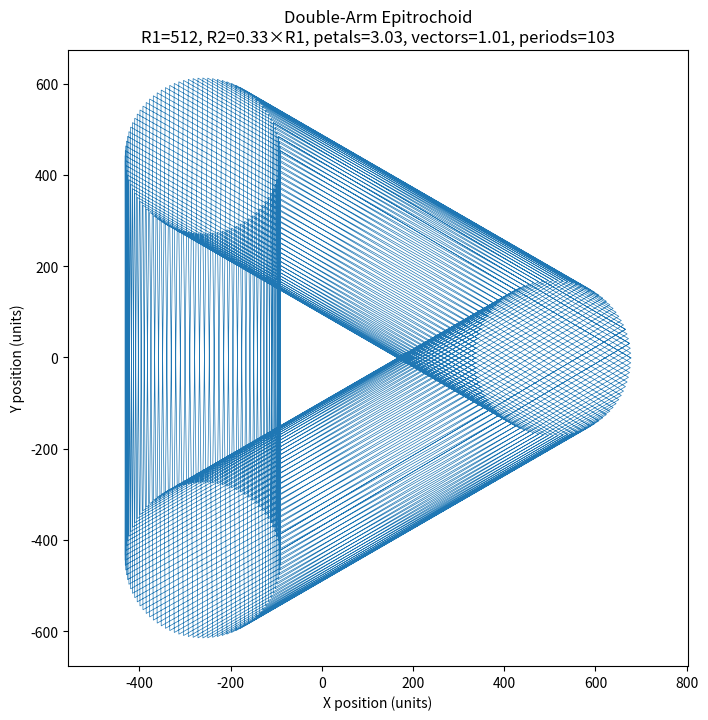

The script that saved this image:
"""Plot a double-arm epitrochoid.

From the repository root, install dependencies and run with the same interpreter:
    .venv/bin/python -m pip install numpy matplotlib
    .venv/bin/python examples/flower/scripts/appgpt.py
"""

import os
import sys

# Use Matplotlib's bundled fonts on macOS: system_profiler can stall on startup.
if sys.platform == "darwin":
    os.environ.setdefault("MPL_IGNORE_SYSTEM_FONTS", "1")

import numpy as np
import matplotlib.pyplot as plt

R1 = 512
R2 = .333 * R1
petals = 3.03    # now interpreted as: oscillations of the offset arm per main revolution
vectors = 1.01   # now interpreted as: number of segments per oscillation (sampling density)
periods = 103     # number of full turns of the main arm

# Main arm:
#   We want the main arm to complete `periods` full turns.
#   We'll sample it at (vectors * petals) points per turn, to keep decent resolution.
steps_per_rev = int(vectors * petals)
total_steps = int(steps_per_rev * periods)

# Angular step sizes under the new interpretation:
# theta_main goes 0 → 2π * periods over total_steps
# theta_offset goes petals times faster than theta_main
dtheta_main = 2 * np.pi * periods / total_steps
dtheta_offset = petals * dtheta_main

theta_main = np.zeros(total_steps)
theta_offset = np.zeros(total_steps)
x = np.zeros(total_steps)
y = np.zeros(total_steps)

for i in range(total_steps):
    theta_main[i] = i * dtheta_main
    theta_offset[i] = i * dtheta_offset
    x[i] = R1 * np.cos(theta_main[i]) + R2 * np.cos(theta_offset[i])
    y[i] = R1 * np.sin(theta_main[i]) + R2 * np.sin(theta_offset[i])

# Center for plotting
x -= np.mean(x)
y -= np.mean(y)

plt.figure(figsize=(8, 8))
plt.plot(x, y, '-', lw=0.5)
plt.axis('equal')

# Dynamic title with the new semantics
plt.title(
    "Double-Arm Epitrochoid\n"
    f"R1={R1}, R2={R2/R1:.2f}×R1, petals={petals}, vectors={vectors}, periods={periods}"
)
plt.xlabel("X position (units)")
plt.ylabel("Y position (units)")

plt.show()
